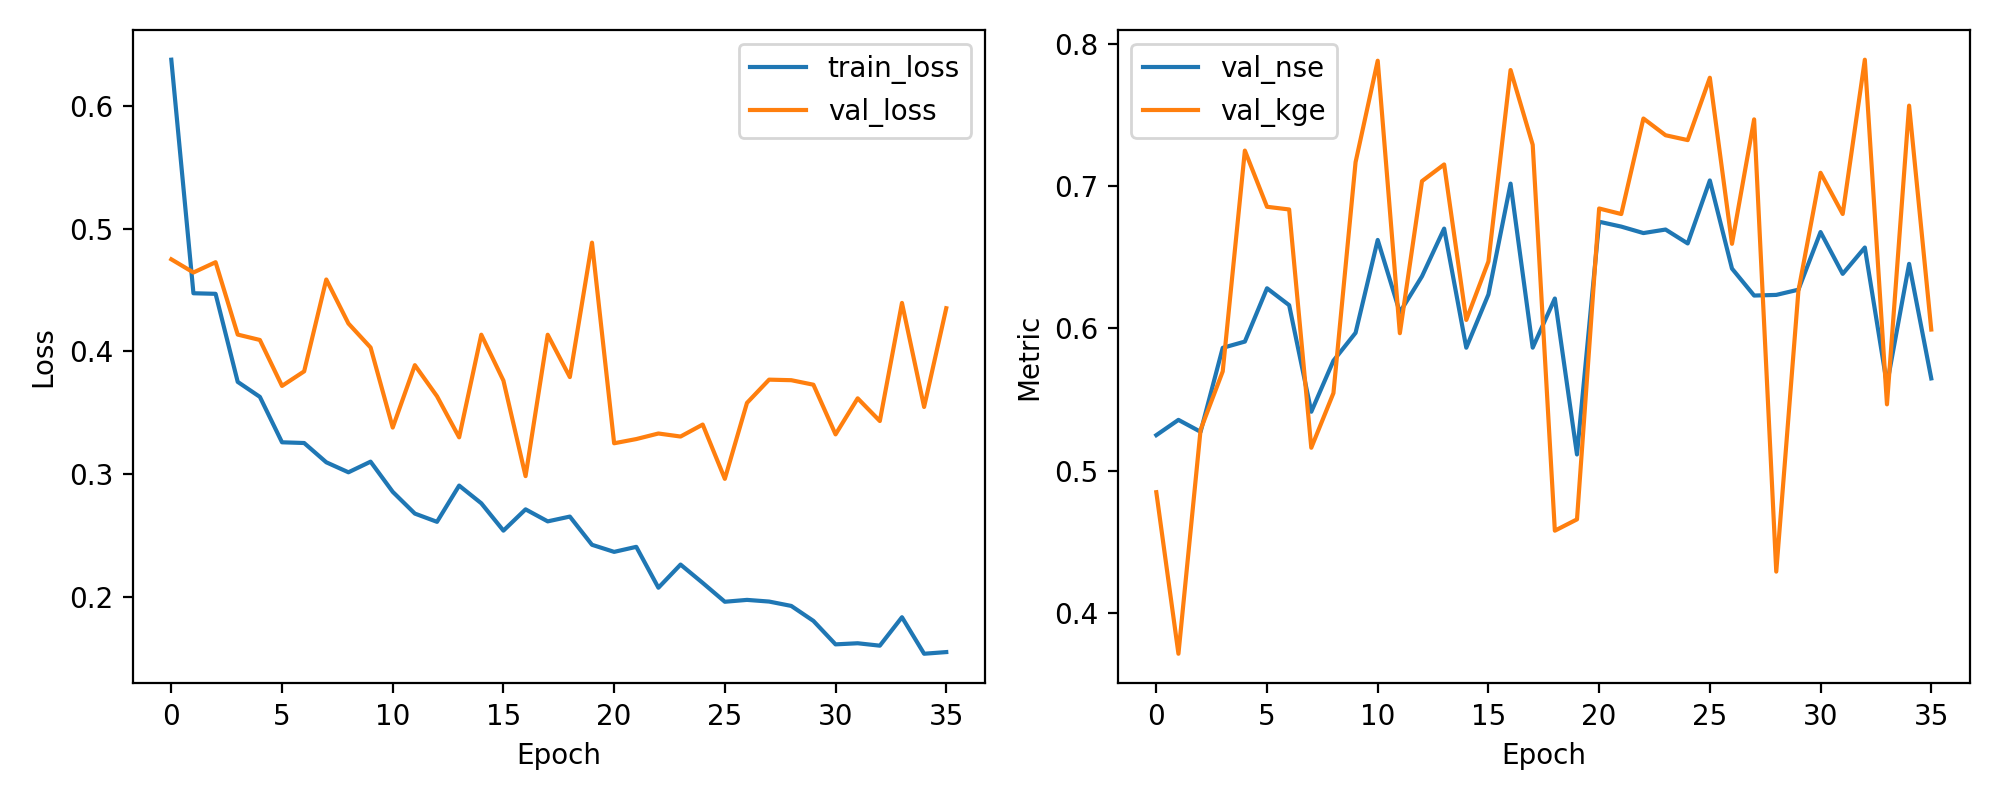

Data behind this chart, as committed beside it:
epoch, train_loss, val_loss, val_nse, val_kge
1, 0.6377, 0.475, 0.525, 0.4849
2, 0.4473, 0.4642, 0.5358, 0.3714
3, 0.4469, 0.4726, 0.5274, 0.5288
4, 0.3751, 0.4136, 0.5864, 0.5698
5, 0.3628, 0.4092, 0.5908, 0.725
6, 0.3258, 0.3718, 0.6282, 0.6855
7, 0.3252, 0.3836, 0.6164, 0.6836
8, 0.3095, 0.4585, 0.5415, 0.5162
9, 0.3013, 0.4226, 0.5774, 0.5546
10, 0.31, 0.4031, 0.5969, 0.7168
11, 0.2854, 0.3378, 0.6622, 0.7881
12, 0.2677, 0.3887, 0.6113, 0.5967
13, 0.261, 0.3633, 0.6367, 0.7035
14, 0.2905, 0.3298, 0.6702, 0.7152
15, 0.2761, 0.4135, 0.5865, 0.606
16, 0.2538, 0.3761, 0.6239, 0.6471
17, 0.2711, 0.2982, 0.7018, 0.7816
18, 0.2613, 0.4135, 0.5865, 0.729
19, 0.2652, 0.379, 0.621, 0.4579
20, 0.2422, 0.4886, 0.5114, 0.4659
21, 0.2365, 0.325, 0.675, 0.6843
22, 0.2406, 0.3284, 0.6716, 0.6804
23, 0.2072, 0.333, 0.667, 0.7475
24, 0.2261, 0.3305, 0.6695, 0.7358
25, 0.2112, 0.3403, 0.6597, 0.7323
26, 0.1958, 0.296, 0.704, 0.7762
27, 0.1973, 0.3579, 0.6421, 0.6595
28, 0.196, 0.3769, 0.6231, 0.7469
29, 0.1924, 0.3764, 0.6236, 0.4291
30, 0.1802, 0.3728, 0.6272, 0.6264
31, 0.1611, 0.3323, 0.6677, 0.7094
32, 0.162, 0.3617, 0.6383, 0.6804
33, 0.16, 0.3431, 0.6569, 0.7888
34, 0.1832, 0.4394, 0.5606, 0.5467
35, 0.1534, 0.3546, 0.6454, 0.7566
36, 0.1548, 0.4351, 0.5649, 0.5992
